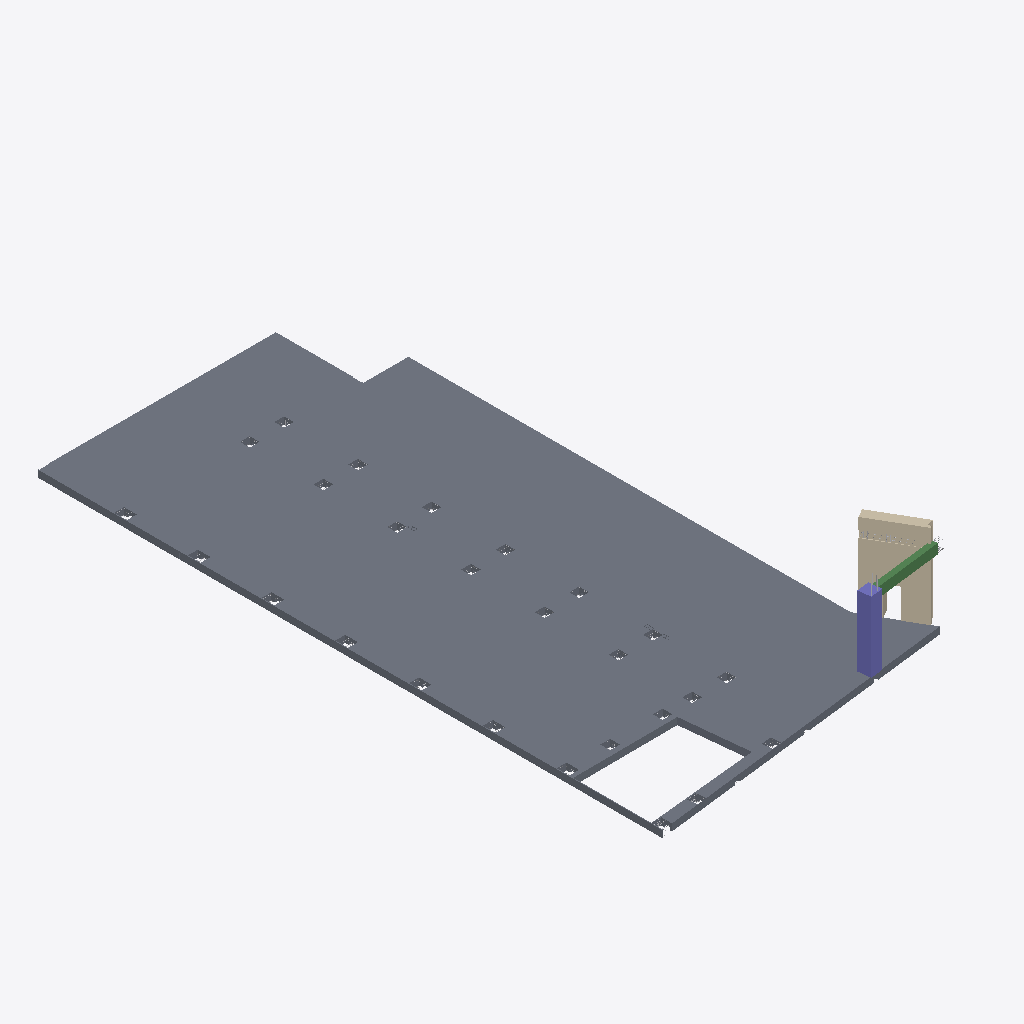
Isometric view of an IFC building model (IFC-SPF (STEP), schema IFC4, length unit millimetre), seen from the south-west, elements coloured by IFC class: 1 slab (grey), 1 wall (beige), 1 column (violet), 1 beam (green).
Extent 23.0 m × 44.5 m × 6.5 m (x, y, z). Storeys (2): 2 этаж АР at 6.00 m; 2 этаж КР at 6.00 m. Elements (962): 958 IfcReinforcingBar, 1 IfcBeam, 1 IfcColumn, 1 IfcSlab, 1 IfcWall.

HEADER;
FILE_DESCRIPTION(('ViewDefinition [Renga View]'),'2;1');
FILE_NAME('Телеграф.ifc','2026-10-01T15:58:33',('Zhuzhgov_Evgeniy'),(''),'IfcPlusPlus','Renga Professional 9.3.32903.0','');
FILE_SCHEMA(('IFC4'));
ENDSEC;
DATA;
#28=IFCPROJECT('1CnMTsXxr1MhF_m4rYb$5g',$,$,$,$,$,$,(#5),#27);
#34=IFCSITE('14Zr5akkbpIhlq1kSOaxWo',$,$,$,$,#33,$,$,.ELEMENT.,$,$,$,$,$);
#40=IFCBUILDING('0kTgchnJNGJBH5XMAvv6$Q',$,$,$,$,#39,$,$,.ELEMENT.,$,$,$);
#92=IFCBUILDINGSTOREY('1sMpLMYQ9D8OxItAk46E$Y',$,'2 этаж АР',$,$,#91,$,$,.ELEMENT.,6000.0);
#128=IFCBUILDINGSTOREY('3yeslwgo51qBNgrrOdGJ8D',$,'2 этаж КР',$,$,#127,$,$,.ELEMENT.,6000.0);
#445=IFCSLAB('02EgvR_m101eCSqbJf9E3Y',$,'Перекрытие: 500,00 мм',$,$,#450,#3302,$,.FLOOR.);
#208=IFCWALL('32wKIudnf4hRuM7awp8eMn',$,'Стена: 700,00 мм',$,$,#213,#327,$,.STANDARD.);
#380=IFCCOLUMN('2XE5dg61n2NxLuPVz6XNGl',$,'Колонна - Прямоугольная ЖБ СР 900х900',$,$,#394,#436,$,$);
#3306=IFCBEAM('3KmDJOBQ9CAvnTX75fmCMS',$,'Балка - Железобетонная 700х400',$,$,#3311,#3353,$,$);
ENDSEC;
